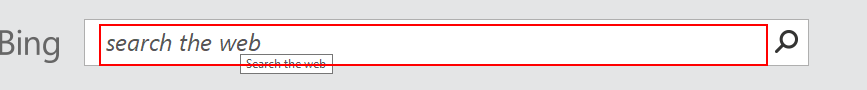
Workflow: Main

Step 1 [try]: type "google" into the text box 'Search the web. When you enter words here, your search terms wil*' in window 'New tab - Internet Explorer' (iexplore.exe)
